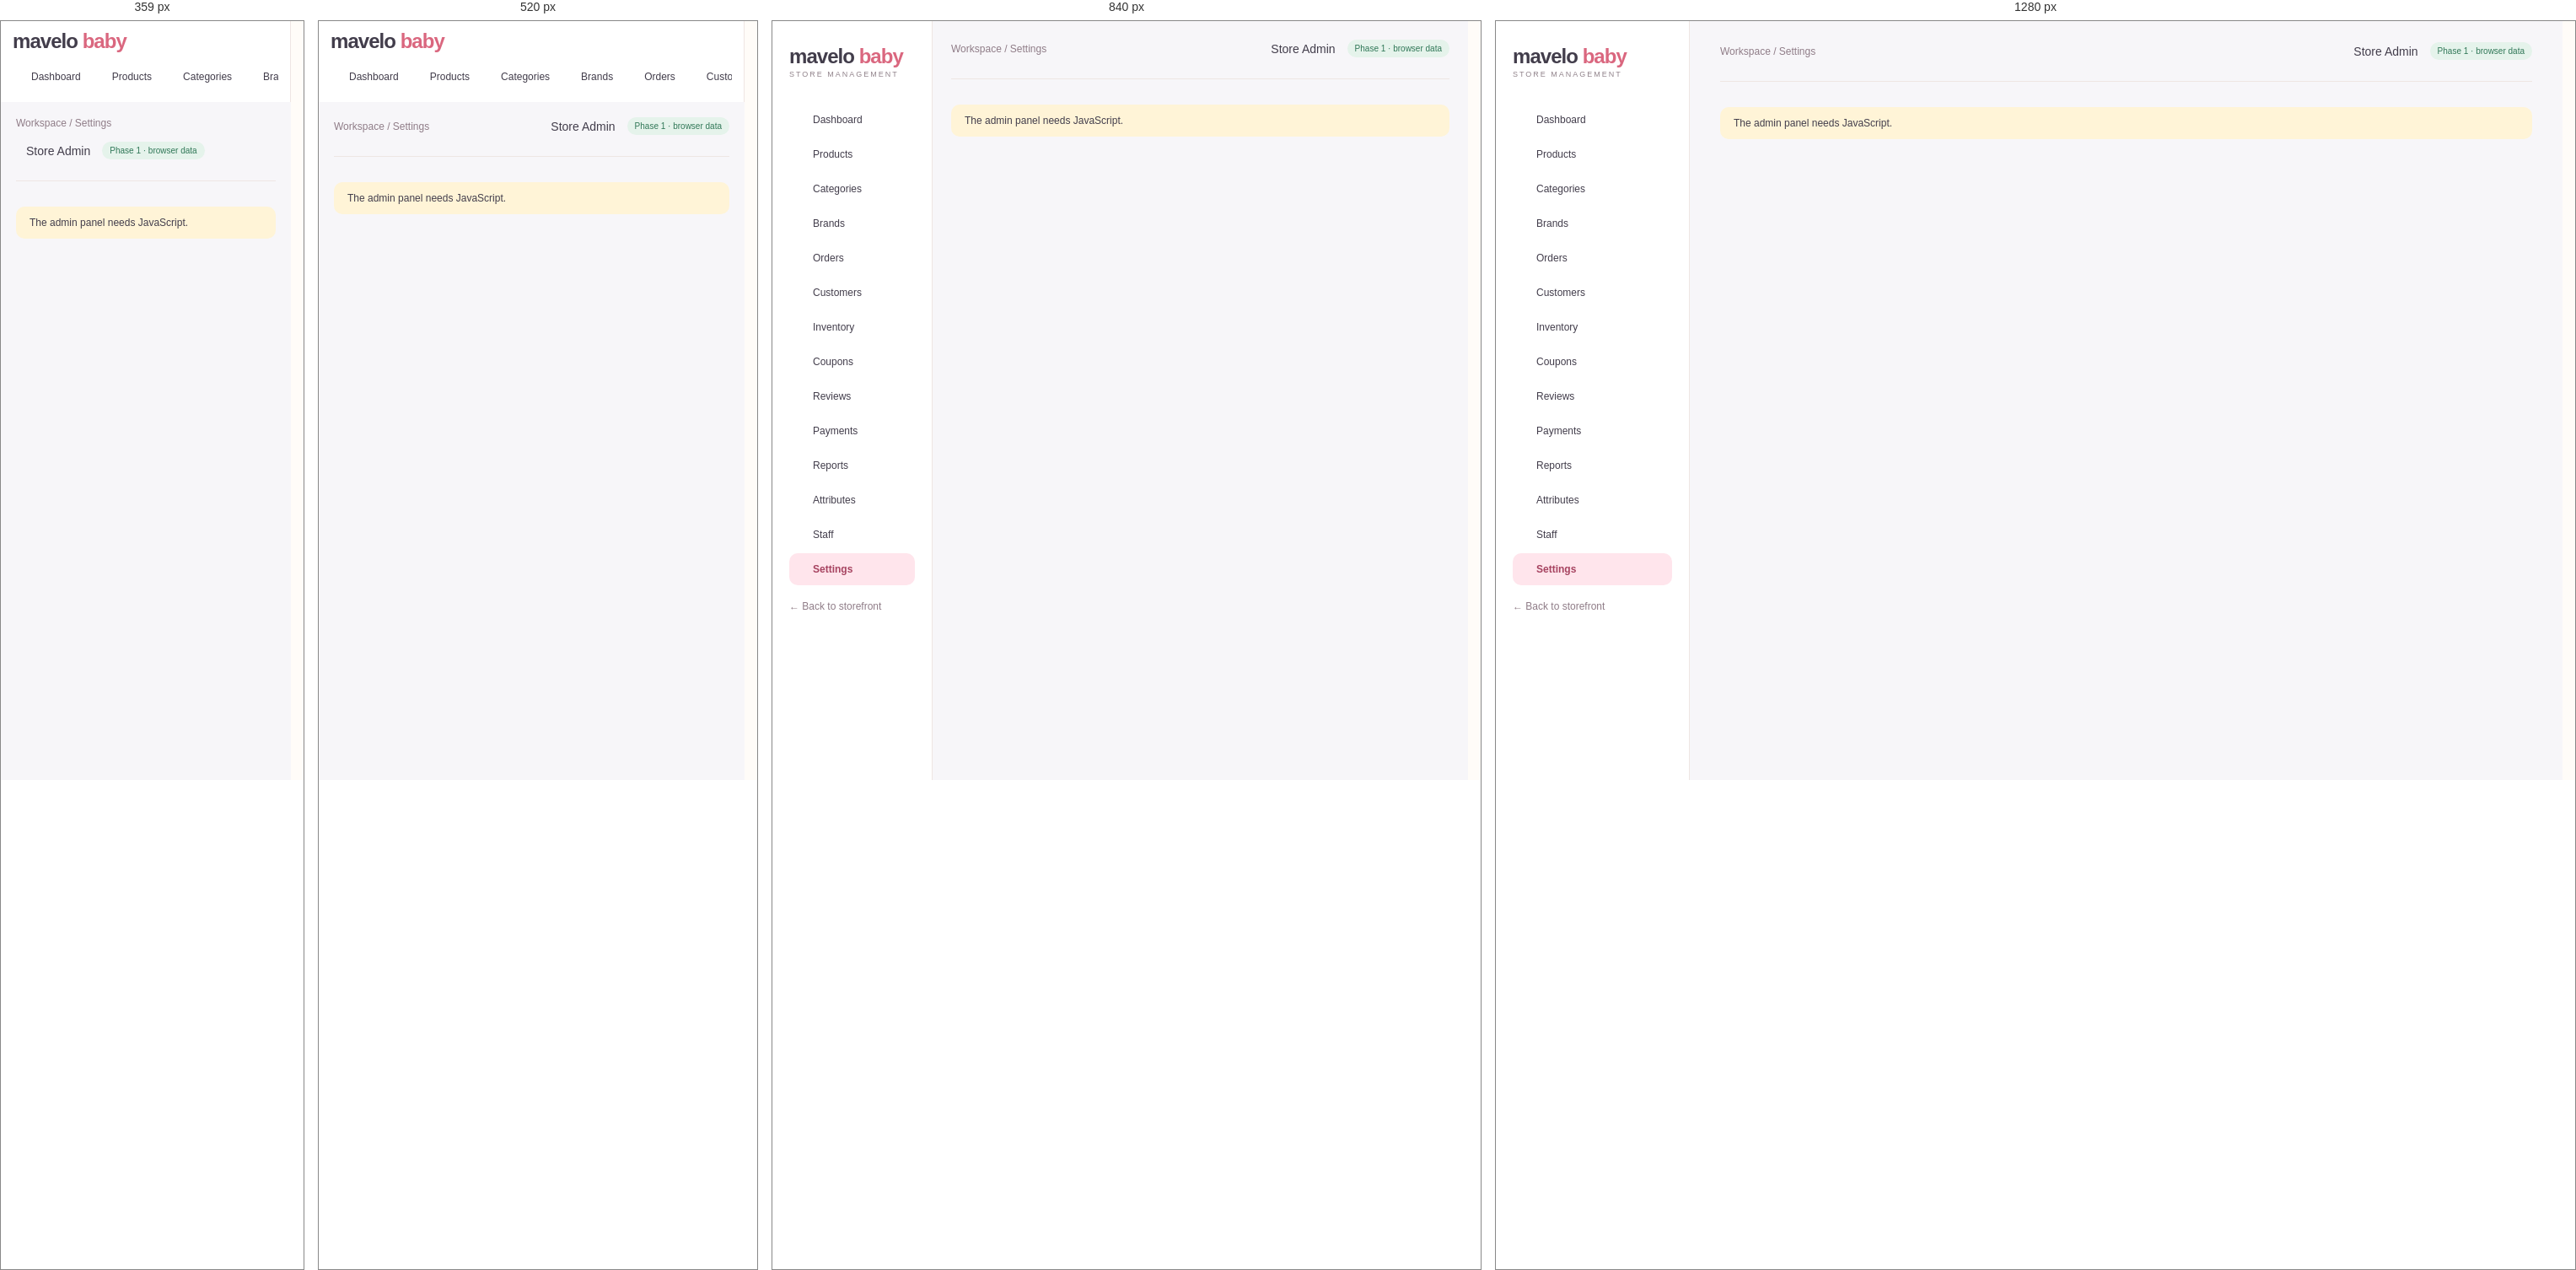
Rendered at 359 px, 520 px, 840 px and 1280 px, left to right.

<!-- file: settings.html -->
<!doctype html>
<html lang="en"><head><meta charset="utf-8"><meta name="viewport" content="width=device-width,initial-scale=1">
<title>Settings · Admin | MaveloBaby</title><meta name="description" content="MaveloBaby store management"><meta name="robots" content="noindex,nofollow">
<meta name="theme-color" content="#FFE5EC"><link rel="icon" href="../assets/img/favicon.svg" type="image/svg+xml">
<link rel="preconnect" href="https://fonts.googleapis.com"><link rel="preconnect" href="https://fonts.gstatic.com" crossorigin><link href="https://fonts.googleapis.com/css2?family=DM+Sans:wght@400;500;600;700&family=Manrope:wght@400;500;600;700;800&display=swap" rel="stylesheet"><link rel="stylesheet" href="../assets/css/style.css"><link rel="stylesheet" href="../assets/css/admin.css">
<script defer src="../assets/js/lucide.js"></script><script defer src="../assets/js/data.js"></script><script defer src="../assets/js/core.js"></script><script defer src="../assets/js/admin.js"></script></head><body data-page="admin-settings" data-root="../"><a class="skip" href="#main">Skip to content</a><div class="admin"><aside class="sidebar"><a href="index.html" class="logo">mavelo <span>baby</span><small>STORE MANAGEMENT</small></a><nav aria-label="Admin"><a href="index.html" class="" ><i data-lucide="layout-dashboard"></i>Dashboard</a><a href="products.html" class="" ><i data-lucide="package"></i>Products</a><a href="categories.html" class="" ><i data-lucide="shapes"></i>Categories</a><a href="brands.html" class="" ><i data-lucide="tag"></i>Brands</a><a href="orders.html" class="" ><i data-lucide="shopping-bag"></i>Orders</a><a href="customers.html" class="" ><i data-lucide="users"></i>Customers</a><a href="inventory.html" class="" ><i data-lucide="boxes"></i>Inventory</a><a href="coupons.html" class="" ><i data-lucide="ticket-percent"></i>Coupons</a><a href="reviews.html" class="" ><i data-lucide="star"></i>Reviews</a><a href="payments.html" class="" ><i data-lucide="wallet"></i>Payments</a><a href="reports.html" class="" ><i data-lucide="chart-no-axes-combined"></i>Reports</a><a href="attributes.html" class="" ><i data-lucide="sliders-horizontal"></i>Attributes</a><a href="staff.html" class="" ><i data-lucide="user-round-cog"></i>Staff</a><a href="settings.html" class="active" aria-current=page><i data-lucide="settings"></i>Settings</a></nav><a class="muted logout" href="../index.html">← Back to storefront</a></aside>
<main class="adminmain" id="main"><header class="adminheader"><span class="muted">Workspace / Settings</span><span class="who"><i data-lucide="bell"></i> Store Admin <span class="badge">Phase 1 · browser data</span></span></header><div id="view"><noscript><div class="notice">The admin panel needs JavaScript.</div></noscript></div></main></div><dialog id="modal" aria-label="Dialog"></dialog><div id="toast" role="status" aria-live="polite"></div></body></html>

/* @media block from style.css */
@media (max-width: 1000px) {
  .wrap {
    padding: 0 22px;
  }
  .header {
    padding-top: 20px;
    padding-bottom: 20px;
    gap: 15px;
  }
  .nav .wrap {
    gap: 18px;
  }
  .hero h1 {
    font-size: 43px;
  }
  .herocopy {
    padding: 40px 25px;
  }
  .category .bubble {
    width: 85px;
    height: 85px;
  }
  .grid {
    gap: 15px;
  }
  .shopgrid {
    grid-template-columns: repeat(2, 1fr);
  }
  .admin {
    grid-template-columns: 190px 1fr;
  }
  .adminmain {
    padding: 22px;
  }
  .stats {
    grid-template-columns: repeat(2, 1fr);
  }
  .admin .twocol {
    grid-template-columns: 1fr;
  }
  .footergrid {
    gap: 20px;
  }
  .detail {
    gap: 30px;
  }
}

/* @media block from style.css */
@media (max-width: 680px) {
  .wrap {
    padding: 0 18px;
  }
  .announce {
    font-size: 10px;
  }
  .header {
    flex-wrap: wrap;
    padding: 18px;
  }
  .logo {
    font-size: 25px;
  }
  .icons {
    margin-left: auto;
    gap: 13px;
  }
  .search {
    order: 3;
    width: 100%;
    max-width: none;
    flex-basis: 100%;
    padding: 5px 15px;
  }
  .nav {
    display: none;
  }
  .nav.open {
    display: block;
  }
  .nav .wrap {
    flex-wrap: wrap;
    padding: 18px;
    gap: 20px;
  }
  .nav .end {
    margin-left: 0;
  }
  .mobileonly {
    display: inline-block;
  }
  .hero {
    grid-template-columns: 1fr;
    margin-top: 18px;
    min-height: 0;
  }
  .herocopy {
    padding: 32px 25px 20px;
  }
  .hero h1 {
    font-size: 39px;
    margin: 15px 0;
  }
  .heroart {
    height: 300px;
    border-radius: 45% 45% 0 0;
    margin-top: -10px;
  }
  .trust {
    gap: 13px;
    flex-wrap: wrap;
    font-size: 10px;
  }
  .trust span:last-child {
    display: none;
  }
  .section {
    padding-top: 35px;
  }
  .sectionhead h2 {
    font-size: 25px;
  }
  .sectionhead p {
    font-size: 11px;
  }
  .categorygrid {
    grid-template-columns: repeat(3, 1fr);
    gap: 20px;
  }
  .category .bubble {
    width: 80px;
    height: 80px;
  }
  .grid,
  .shopgrid {
    grid-template-columns: repeat(2, minmax(0, 1fr));
    gap: 20px 12px;
  }
  .card h3 {
    font-size: 12px;
  }
  .card .meta {
    font-size: 9px;
  }
  .tag {
    font-size: 8px;
    left: 7px;
    padding: 5px 7px;
  }
  .quick {
    display: none;
  }
  .heart {
    width: 28px;
    height: 28px;
    right: 6px;
  }
  .promos,
  .reviews,
  .detail,
  .twocol {
    grid-template-columns: 1fr;
  }
  .promos {
    margin-top: 35px;
  }
  .promo {
    padding: 25px;
  }
  .brands {
    font-size: 18px;
    gap: 22px;
  }
  .newsletter {
    display: block;
    padding: 25px;
  }
  .newsletter form {
    margin-top: 20px;
    flex-direction: column;
  }
  .footergrid {
    grid-template-columns: 1fr 1fr;
    gap: 25px;
  }
  .footergrid > div:first-child {
    grid-column: 1/-1;
  }
  .copyright {
    gap: 20px;
    line-height: 1.6;
  }
  .shoplayout {
    grid-template-columns: 1fr;
    gap: 15px;
  }
  .filters {
    border: 0;
    padding: 15px;
    background: #f6f0ed;
    border-radius: 12px;
  }
  .filters .filteroptions {
    display: flex;
    flex-wrap: wrap;
    gap: 6px 15px;
  }
  .filters label {
    margin: 5px 0;
  }
  .filters h3 {
    font-size: 14px;
  }
  .toolbar {
    font-size: 11px;
  }
  .pagetitle {
    font-size: 31px;
    margin-bottom: 20px;
  }
  .detail h1 {
    font-size: 29px;
  }
  .cartrow {
    gap: 10px;
    flex-wrap: wrap;
  }
  .cartrow .art {
    width: 70px;
  }
  .cartrow h3 {
    font-size: 13px;
  }
  .formgrid {
    grid-template-columns: 1fr;
  }
  .admin {
    display: block;
  }
  .sidebar {
    padding: 15px;
  }
  .sidebar nav {
    display: flex;
    overflow: auto;
    margin-top: 15px;
    gap: 5px;
  }
  .sidebar nav a {
    white-space: nowrap;
    padding: 10px;
  }
  .adminmain {
    padding: 18px;
  }
  .adminheader {
    gap: 15px;
  }
  .admin h1 {
    font-size: 25px;
  }
  .stats {
    gap: 10px;
  }
  .stat {
    padding: 15px;
  }
  .stat strong {
    font-size: 23px;
  }
  .gallery {
    grid-template-columns: repeat(3, 1fr);
  }
  .rowactions {
    gap: 3px;
  }
  .detail .btn {
    padding: 13px 20px;
  }
}

/* @media block from style.css */
@media (max-width: 680px) {
  .header {
    gap: 10px;
  }
  .header .logo {
    font-size: 23px;
  }
  .header .logo small {
    font-size: 6px;
    letter-spacing: 1px;
  }
  .header .icons {
    gap: 8px;
  }
  .header .iconbtn {
    padding: 3px;
  }
  .header .search {
    margin-top: 7px;
  }
  .header .icons small:empty {
    display: none;
  }
}

/* @media block from style.css */
@media (max-width: 680px) {
  .dd .menu {
    position: static;
    display: block;
    border: 0;
    box-shadow: none;
    padding: 0 0 0 12px;
    margin: 0;
  }
  .dd::after {
    display: none;
  }
  .gifttile {
    grid-column: span 2;
    padding: 22px;
  }
  .hero .heroart {
    min-height: 0;
  }
}

/* @media block from style.css */
@media (max-width: 680px) {
  .sitehead .header {
    padding-top: 12px;
    padding-bottom: 12px;
  }
  .sitehead.scrolled .search {
    display: none;
  }
  .nav.open {
    max-height: calc(100vh - 130px);
    overflow: auto;
  }
  html {
    scroll-padding-top: 110px;
  }
}

/* @media block from style.css */
@media (max-width: 680px) {
  /* header row: menu | logo | icons, search underneath */
  .sitehead .header {
    display: grid;
    grid-template-columns: auto 1fr auto;
    align-items: center;
    column-gap: 6px;
    row-gap: 10px;
    padding: 10px 14px 12px;
  }
  .sitehead .header .mobileonly {
    display: inline-flex;
    align-items: center;
    justify-content: center;
    width: 44px;
    height: 44px;
    margin-left: -8px;
    padding: 0;
    border-radius: 50%;
    color: var(--ink);
    -webkit-tap-highlight-color: transparent;
  }
  .sitehead .header .mobileonly:active {
    background: var(--soft);
  }
  .sitehead .header .logo {
    font-size: 24px;
    line-height: 1.05;
    justify-self: start;
    min-width: 0;
  }
  .sitehead .header .logo small {
    font-size: 7.5px;
    letter-spacing: 1.2px;
    white-space: nowrap;
  }
  .sitehead .header .mobileonly {
    grid-column: 1;
    grid-row: 1;
  }
  .sitehead .header .logo {
    grid-column: 2;
    grid-row: 1;
  }
  .sitehead .header .icons {
    grid-column: 3;
    grid-row: 1;
    margin: 0;
    gap: 2px;
  }
  .sitehead .header .icons .iconbtn {
    width: 40px;
    height: 40px;
    display: inline-flex;
    align-items: center;
    justify-content: center;
    padding: 0;
  }
  .sitehead .header .icons small {
    top: 3px;
    right: 1px;
  }
  .sitehead .header .search {
    grid-column: 1 / -1;
    grid-row: 2;
    order: 0;
    width: 100%;
    max-width: none;
    margin: 0;
    padding: 4px 6px 4px 16px;
  }
  .sitehead .header .search input {
    font-size: 16px; /* prevents iOS zoom on focus */
    min-width: 0;
    padding: 8px 0;
  }
  /* keep header height constant while scrolling (prevents jitter) */
  .sitehead .header,
  .sitehead.scrolled .header {
    padding: 10px 14px 12px;
    transition: none;
  }
  .sitehead.scrolled .header .search {
    display: flex;
  }

  /* drawer */
  .nav,
  .sitehead .nav {
    display: flex;
    flex-direction: column;
    position: fixed;
    top: 0;
    left: 0;
    bottom: 0;
    width: min(86vw, 340px);
    max-height: none;
    overflow: hidden;
    background: var(--bg);
    border: 0;
    box-shadow: 18px 0 50px #4a2f3a26;
    z-index: 100;
    transform: translateX(-102%);
    visibility: hidden;
    transition:
      transform 0.32s cubic-bezier(0.22, 0.8, 0.24, 1),
      visibility 0s linear 0.32s;
    overscroll-behavior: contain;
  }
  .nav.open,
  .sitehead .nav.open {
    display: flex;
    max-height: none;
    transform: none;
    visibility: visible;
    transition:
      transform 0.32s cubic-bezier(0.22, 0.8, 0.24, 1),
      visibility 0s;
  }
  .navscrim {
    display: block;
    position: fixed;
    inset: 0;
    background: #2f2530;
    opacity: 0;
    visibility: hidden;
    z-index: 99;
    transition:
      opacity 0.3s,
      visibility 0s linear 0.3s;
    -webkit-tap-highlight-color: transparent;
  }
  .navscrim.show {
    opacity: 0.45;
    visibility: visible;
    transition: opacity 0.3s;
  }
  body.navlock {
    overflow: hidden;
    touch-action: none;
  }

  .navhead {
    display: flex;
    align-items: center;
    justify-content: space-between;
    flex: none;
    padding: 14px 10px 14px 22px;
    border-bottom: 1px solid var(--line);
  }
  .navhead .logo {
    font-size: 24px;
  }
  .navhead .navclose {
    display: inline-flex;
    align-items: center;
    justify-content: center;
    width: 44px;
    height: 44px;
    border: 0;
    border-radius: 50%;
    background: var(--soft);
    color: var(--ink);
    padding: 0;
  }

  .nav .wrap,
  .sitehead .nav .wrap {
    flex: 1;
    display: flex;
    flex-direction: column;
    flex-wrap: nowrap;
    align-items: stretch;
    gap: 0;
    min-height: 0;
    width: 100%;
    padding: 6px 0 24px;
    overflow-y: auto;
    -webkit-overflow-scrolling: touch;
    font-size: 16px;
  }
  .nav .wrap > a,
  .nav .dd > a {
    display: flex;
    align-items: center;
    justify-content: space-between;
    width: 100%;
    min-height: 54px;
    padding: 0 22px;
    font-size: 16px;
    font-weight: 600;
    border-bottom: 1px solid var(--line);
    -webkit-tap-highlight-color: transparent;
  }
  .nav .wrap > a:active,
  .nav .dd > a:active {
    background: var(--soft);
  }
  .nav .dd {
    border: 0;
  }
  .nav .dd > a svg {
    width: 20px !important;
    height: 20px !important;
    flex: none;
    transition: transform 0.25s;
    color: #8f7c87;
  }
  .nav .dd.open > a {
    color: #c74b68;
    border-bottom-color: transparent;
  }
  .nav .dd.open > a svg {
    transform: rotate(180deg);
    color: #c74b68;
  }
  .nav .dd .menu {
    display: block;
    position: static;
    min-width: 0;
    margin: 0;
    padding: 0;
    border: 0;
    border-radius: 0;
    background: #fdf3f0;
    box-shadow: none;
    overflow: hidden;
    max-height: 0;
    visibility: hidden;
    transition:
      max-height 0.28s ease,
      visibility 0s linear 0.28s;
  }
  .nav .dd.open .menu {
    max-height: 80vh;
    visibility: visible;
    transition: max-height 0.28s ease;
    border-bottom: 1px solid var(--line);
  }
  .nav .dd .menu a {
    display: block;
    padding: 13px 22px 13px 38px;
    font-size: 15px;
    font-weight: 500;
    border-radius: 0;
    -webkit-tap-highlight-color: transparent;
  }
  .nav .dd .menu a:first-child {
    margin-top: 4px;
  }
  .nav .dd .menu a:last-child {
    margin-bottom: 8px;
  }
  .nav .dd .menu a:active {
    background: var(--soft);
  }
  .nav .wrap > a.end {
    margin: 22px 22px 0;
    width: auto;
    min-height: 50px;
    justify-content: center;
    border: 1px solid var(--line);
    border-radius: 40px;
    background: var(--soft);
    font-size: 14px;
    color: #a53a4f;
  }
}

/* @media block from style.css */
@media (max-width: 360px) {
  .sitehead .header .logo small {
    display: none;
  }
}

/* @media block from style.css */
@media (max-width: 680px) {
  #modal {
    width: 100vw;
    max-width: 100vw;
    max-height: 94dvh;
    margin: auto 0 0;
    border-radius: 26px 26px 0 0;
  }
  #modal .modalbody {
    max-height: 94dvh;
    padding: 20px 18px 28px;
  }
  #modal .detail {
    grid-template-columns: minmax(0, 1fr);
    gap: 20px;
  }
  #modal .detail h1 {
    font-size: 24px;
  }
  #modal .modalclose {
    top: 10px;
    right: 10px;
    background: #fff;
  }
}

/* @media block from style.css */
@media (max-width: 680px) {
  .heroslides {
    height: 300px;
    min-height: 0;
    border-radius: 45% 45% 0 0;
    margin-top: -10px;
  }
}

/* @media block from admin.css */
@media(max-width:680px){.admin .filters-row{flex-direction:column;align-items:stretch}.admin .adminheader{flex-wrap:wrap}.admin dialog{padding:20px}}

/* @media block from admin.css */
@media(max-width:680px){.sidebar{height:auto;position:sticky;top:0;z-index:40;padding:10px 14px;overflow:visible}.sidebar .logo small,.sidebar .logout{display:none}.sidebar nav{margin-top:8px}}